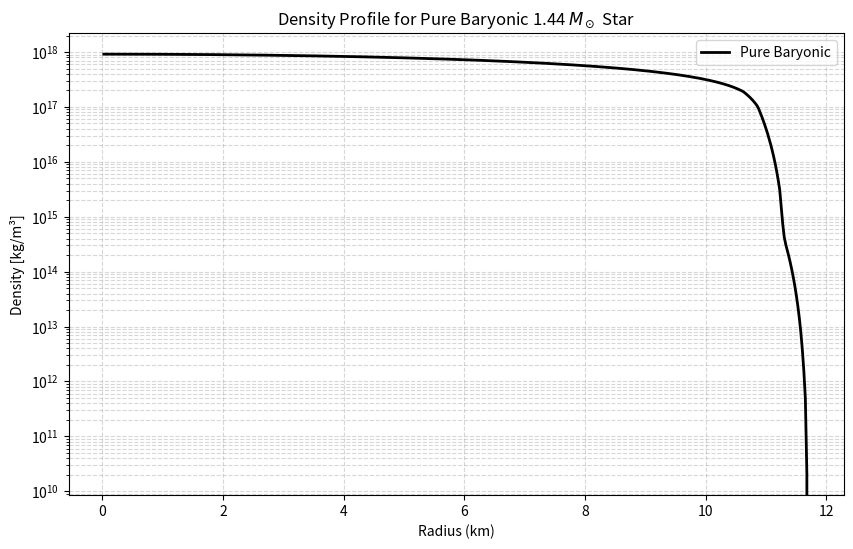

Generate this figure with matplotlib:
import numpy as np
import matplotlib.pyplot as plt

# Όλα τα μεγέθη του κώδικα και οι εξισώσεις είναι στο SI
G = 6.67e-11  # m^3 kg^-1 s^-2       
c = 299792458.    #m/s     
pi = np.pi
M_sun = 1.9891e30 #kg      

gamma0, gamma1, gamma2 = 1.6021, 1.3030, 0.6165
gamma3, gamma4, gamma5, gamma6 = 1.3397, 2.1052, 3.0053, 2.8605
rho_1 = 1.229e10
rho_2 = 3.649e14
rho_3 = 2.608e15
rho_4 = 1.012e17
rho_5 = 1.908e17
rho_6 = 9.124e17

K0 = 7.842e6
K1 = 8.171e9
K2 = 8.114e19
K3 = 5.756e8
K4 = 5.528e-5
K5 = 1.543e-20
K6 = 6.154e-18

P0 = K0 * rho_1**gamma0
P1 = K1 * rho_2**gamma1
P2 = K2 * rho_3**gamma2
P3 = K3 * rho_4**gamma3
P4 = K4 * rho_5**gamma4
P5 = K5 * rho_6**gamma5

a1 = P0 * ((1/(gamma0-1))-(1/(gamma1-1))) / (rho_1*c**2)
a2 = ((a1*rho_2*c**2) + (P1*((1/(gamma1-1))-(1/(gamma2-1))))) / (rho_2*c**2)
a3 = ((a2*rho_3*c**2) + (P2*((1/(gamma2-1))-(1/(gamma3-1))))) / (rho_3*c**2)
a4 = ((a3*rho_4*c**2) + (P3*((1/(gamma3-1))-(1/(gamma4-1))))) / (rho_4*c**2)
a5 = ((a4*rho_5*c**2) + (P4*((1/(gamma4-1))-(1/(gamma5-1))))) / (rho_5*c**2)
a6 = ((a5*rho_6*c**2) + (P5*((1/(gamma5-1))-(1/(gamma6-1))))) / (rho_6*c**2)

def eos_baryon_from_pressure(P):
    """Υπολογίζει την πυκνότητα ενέργειας και τη μάζας ηρεμίας από την πίεση."""
    if P <= 0.0: return 0.0, 0.0
    if P <= P0:
        rho = (P/K0)**(1/gamma0)
        epsilon = (rho * c**2) + (P/(gamma0-1))
        return float(epsilon), float(rho)
    elif P0 < P <= P1:
        rho = (P/K1)**(1/gamma1)
        epsilon = ((1+a1)*rho*c**2) + (P/(gamma1-1))
        return float(epsilon), float(rho)
    elif P1 < P <= P2:
        rho = (P/K2)**(1/gamma2)
        epsilon = ((1+a2)*rho*c**2) + (P/(gamma2-1))
        return float(epsilon), float(rho)
    elif P2 < P <= P3:
        rho = (P/K3)**(1/gamma3)
        epsilon = ((1+a3)*rho*c**2) + (P/(gamma3-1))
        return float(epsilon), float(rho)
    elif P3 < P <= P4:
        rho = (P/K4)**(1/gamma4)
        epsilon = ((1+a4)*rho*c**2) + (P/(gamma4-1))
        return float(epsilon), float(rho)
    elif P4 < P <= P5:
        rho = (P/K5)**(1/gamma5)
        epsilon = ((1+a5)*rho*c**2) + (P/(gamma5-1))
        return float(epsilon), float(rho)
    else:
        rho = (P/K6)**(1/gamma6)
        epsilon = ((1+a6)*rho*c**2) + (P/(gamma6-1))
        return float(epsilon), float(rho)

def get_dAlpha_dr(r, m, P_tot):
    """Υπολογίζει το dPhi/dr = dAlpha/dr."""
    if r <= 0: return 0.0
    num = G * (m + (4.0 * pi * r**3 * P_tot / c**2))
    den = r * (r*c**2 - 2.0*G*m)
    if den <= 0: return 0.0
    return float(num/den)

def tov_rhs(r, y):
    """Οι εξισώσεις TOV (RHS) για ένα ρευστό."""
    P_B, m_B, Phi = y
    
    eps_B, _ = eos_baryon_from_pressure(P_B)
    
    if P_B <= 0.0:
        P_B = 0.0 
        eps_B = 0.0 
      
    dAlpha_dr = get_dAlpha_dr(r, m_B, P_B)
    
    dP_B = 0.0 if P_B == 0.0 else -(eps_B + P_B) * dAlpha_dr 
    dm_B = 0.0 if P_B == 0.0 else 4.0 * pi * r**2 * eps_B / c**2 
    dPhi = dAlpha_dr
    
    return np.array([dP_B, dm_B, dPhi], dtype=np.float64)

def initialize(dr, P_Bc):
    """Αρχικοποίηση στο κέντρο (r=dr)."""
    eps_Bc, _ = eos_baryon_from_pressure(P_Bc)
    m_B0 = (4/3) * pi * dr**3 * (eps_Bc/c**2)
    return np.array([P_Bc, m_B0, 0.0], dtype=np.float64)

def integrate_tov(P_Bc, dr=10):
    """Ολοκλήρωση με μέθοδο Runge-Kutta 4 (RK4)."""
    r = float(dr)
    y = initialize(dr, P_Bc)
    history = []
    
    for _ in range(1, 300000):
        history.append(tuple((r, *y)))
        
        # Αν η πίεση μηδενίστηκε, φτάσαμε στην επιφάνεια του αστέρα
        if y[0] <= 0.0:
            break
            
        k1 = tov_rhs(r, y)
        k2 = tov_rhs(r + dr/2, y + dr*k1/2)
        k3 = tov_rhs(r + dr/2, y + dr*k2/2)
        k4 = tov_rhs(r + dr, y + dr*k3)
        y += dr*(k1 + 2*k2 + 2*k3 + k4)/6
        r += dr
        
        if y[0] <= 0.0:
            y[0] = 0.0
            
    return np.array(history)

def find_Pc_for_target_mass(target_mass_sol, tol=1e-3):
    """Βρίσκει την κεντρική πίεση που δίνει την επιθυμητή μάζα με bisection."""
    P_vals = np.logspace(32.5, 36.5, 40)
    P_min, P_max = None, None
    prev_mass = 0.0

    for i in range(len(P_vals)):
        sol = integrate_tov(P_vals[i], dr=10) # Μεγάλο dr για γρήγορο ψάξιμο
        curr_mass = sol[-1, 2] / M_sun
        if curr_mass < prev_mass: # Περάσαμε το M_max (turn-over point)
            break
        if prev_mass <= target_mass_sol and curr_mass >= target_mass_sol:
            P_min = P_vals[i-1]
            P_max = P_vals[i]
            break
        prev_mass = curr_mass
        
    if P_min is None:
        return None
        
 
    for _ in range(50):
        P_mid = 0.5 * (P_min + P_max)
        sol = integrate_tov(P_mid, dr=1)
        current_mass = sol[-1, 2] / M_sun
        if abs(current_mass - target_mass_sol) < tol:
            return P_mid
        if current_mass > target_mass_sol:
            P_max = P_mid
        else:
            P_min = P_mid
            
    return P_mid

# ==========================================
# ΕΚΤΕΛΕΣΗ ΚΑΙ ΣΧΕΔΙΑΣΜΟΣ 
# ==========================================
target_mass = 1.44

print(f"Υπολογισμός για Αμιγώς Βαρυονικό Αστέρα {target_mass} M_sun...")
P_Bc_ideal = find_Pc_for_target_mass(target_mass)

if P_Bc_ideal is not None:

    sol = integrate_tov(P_Bc_ideal, dr=25)
    r_vals = sol[:, 0] / 1000  # Μετατροπή σε km
    P_B_vals = sol[:, 1]
    
    R_B = r_vals[-1]
    
  
    rho_B_vals = np.zeros_like(r_vals)
    for i in range(len(r_vals)):
        eps_B, rho_B = eos_baryon_from_pressure(P_B_vals[i])
        rho_B_vals[i] = rho_B
        
    print(f"-> Επιτυχία! R_B = {R_B:.2f} km, M = {sol[-1, 2]/M_sun:.4f} M_sun")
    

    plt.figure(figsize=(10, 6))
    plt.plot(r_vals, rho_B_vals, label="Pure Baryonic", color='black', linewidth=2)
    
    plt.xlabel("Radius (km)")
    plt.ylabel("Density [kg/m³]") 
    plt.title(f"Density Profile for Pure Baryonic {target_mass} $M_\odot$ Star")
    plt.yscale("log")
    plt.grid(True, which="both", ls="--", alpha=0.5)
    plt.legend()
    plt.show()
else:
    print("Αποτυχία εύρεσης αστέρα με αυτή τη μάζα.")
